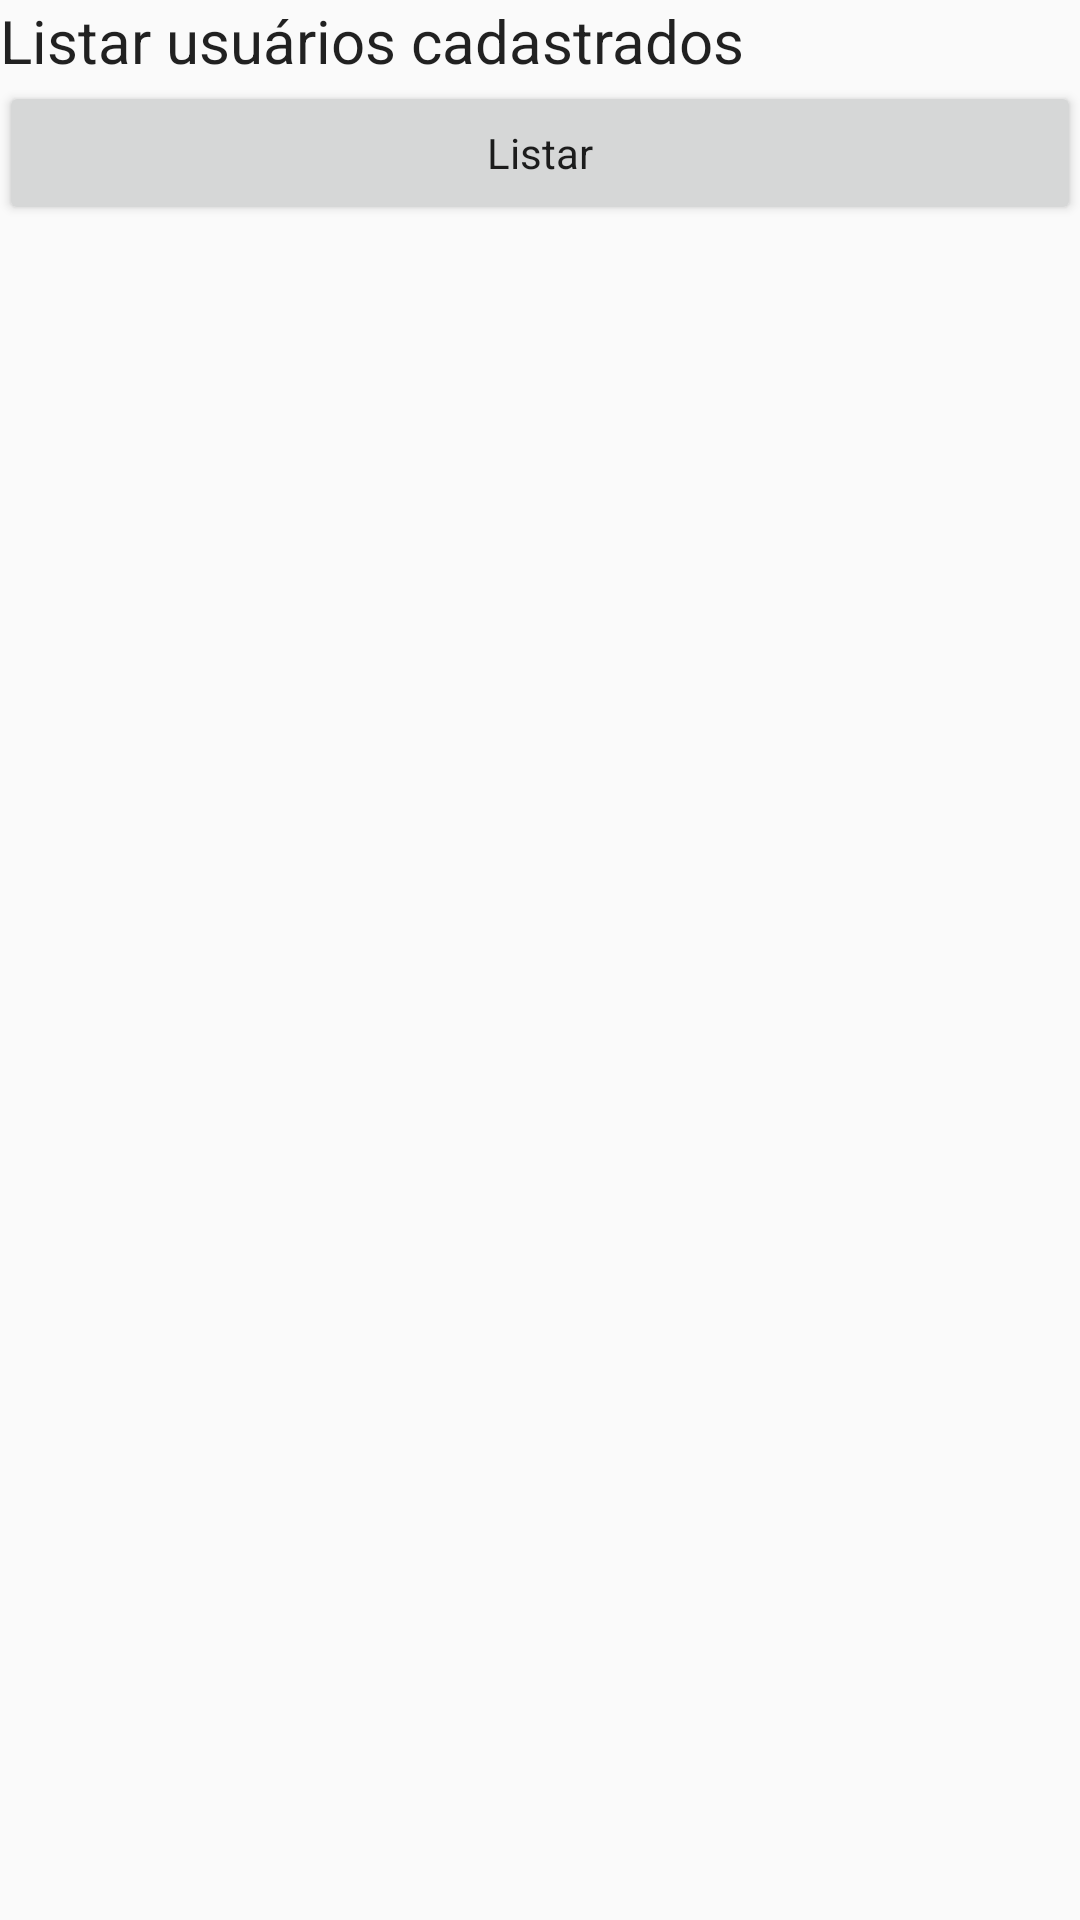

Android layout source for this screen:
<!-- AndroidManifest.xml: application theme AppTheme -->
<!-- res/layout/content_listar_user.xml -->
<?xml version="1.0" encoding="utf-8"?>
<LinearLayout xmlns:android="http://schemas.android.com/apk/res/android"
    xmlns:tools="http://schemas.android.com/tools"
    xmlns:app="http://schemas.android.com/apk/res-auto" android:layout_width="match_parent"
    android:layout_height="match_parent" android:paddingLeft="@dimen/activity_horizontal_margin"
    android:paddingRight="@dimen/activity_horizontal_margin"
    android:paddingTop="@dimen/activity_vertical_margin"
    android:orientation="vertical"

    android:paddingBottom="@dimen/activity_vertical_margin"
    app:layout_behavior="@string/appbar_scrolling_view_behavior"
    tools:showIn="@layout/activity_listar_user" tools:context="br.senac.pi.segundaprova.ListarUserActivity">

    <TextView
        style="@style/TextView3"
        android:textSize="20sp"/>
    <Button
        style="@style/ButtonList"
        android:id="@+id/btnListar"
        />
    <ListView
        style="@style/ListView"
        android:id="@+id/listView"></ListView>
</LinearLayout>
<!-- res/layout/activity_listar_user.xml (included above) -->
<?xml version="1.0" encoding="utf-8"?>
<android.support.design.widget.CoordinatorLayout
    xmlns:android="http://schemas.android.com/apk/res/android"
    xmlns:app="http://schemas.android.com/apk/res-auto"
    xmlns:tools="http://schemas.android.com/tools" android:layout_width="match_parent"
    android:layout_height="match_parent" android:fitsSystemWindows="true"
    tools:context="br.senac.pi.segundaprova.ListarUserActivity">

    <android.support.design.widget.AppBarLayout android:layout_height="wrap_content"
        android:layout_width="match_parent" android:theme="@style/AppTheme.AppBarOverlay">

        <android.support.v7.widget.Toolbar android:id="@+id/toolbar"
            android:layout_width="match_parent" android:layout_height="?attr/actionBarSize"
            android:background="?attr/colorPrimary" app:popupTheme="@style/AppTheme.PopupOverlay" />

    </android.support.design.widget.AppBarLayout>

    <include layout="@layout/content_listar_user" />

    <android.support.design.widget.FloatingActionButton android:id="@+id/fab"
        android:layout_width="wrap_content" android:layout_height="wrap_content"
        android:layout_gravity="bottom|end" android:layout_margin="@dimen/fab_margin"
        android:src="@android:drawable/ic_dialog_email" />

</android.support.design.widget.CoordinatorLayout>
<!-- resources referenced by this layout -->
<resources>
  <style name="AppTheme.AppBarOverlay" parent="ThemeOverlay.AppCompat.Dark.ActionBar" />
  <style name="AppTheme.PopupOverlay" parent="ThemeOverlay.AppCompat.Light" />
  <style name="ButtonList" parent="AppTheme">
          <item name="android:text">@string/listar</item>
          <item name="android:layout_width">match_parent</item>
          <item name="android:layout_height">wrap_content</item>
      </style>
  <style name="ListView" parent="AppTheme">
          <item name="android:layout_width">match_parent</item>
          <item name="android:layout_height">wrap_content</item>
      </style>
  <style name="TextView3" parent="AppTheme">
          <item name="android:text">@string/listaruser</item>
          <item name="android:gravity">center</item>
          <item name="android:layout_width">wrap_content</item>
          <item name="android:layout_height">wrap_content</item>
      </style>
  <style name="AppTheme" parent="Theme.AppCompat.Light.DarkActionBar">
          
          <item name="colorPrimary">@color/colorPrimary</item>
          <item name="colorPrimaryDark">@color/colorPrimaryDark</item>
          <item name="colorAccent">@color/colorAccent</item>
      </style>
  <string name="listar">Listar</string>
  <string name="listaruser">Listar usuários cadastrados</string>
  <!-- not gathered from this repository: default colours our renderer supplied (Android Studio template values) -->
  <color name="colorPrimary">#FF6200EE</color>
  <color name="colorPrimaryDark">#FF3700B3</color>
  <color name="colorAccent">#FF03DAC5</color>
</resources>
